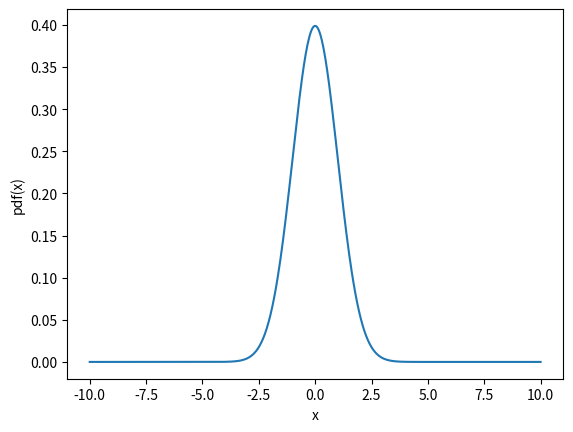
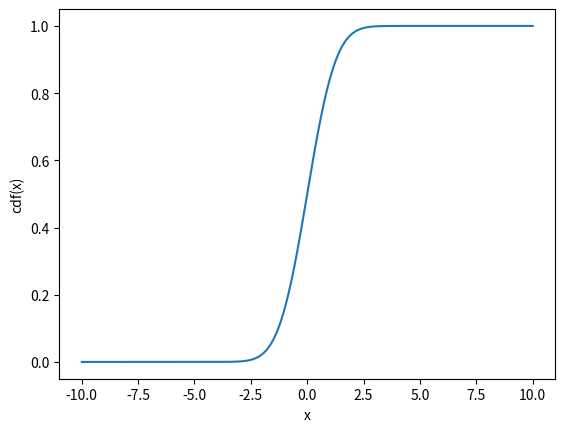
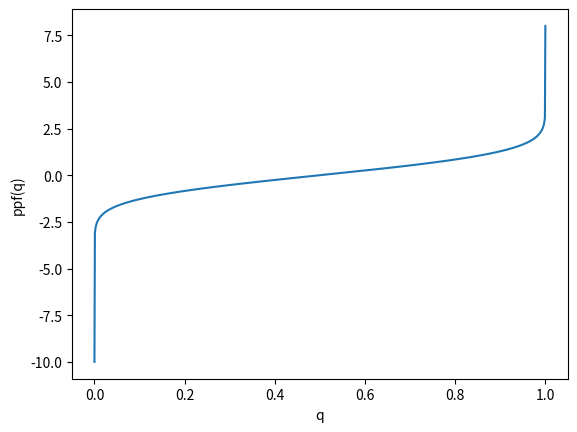
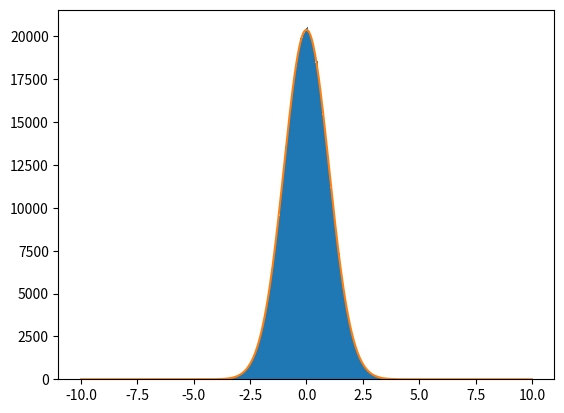

Recreate these plots in Python, in order.

import numpy as np
from scipy.interpolate import InterpolatedUnivariateSpline
from matplotlib import pyplot as plt
from scipy.optimize import curve_fit



class ProbabilityDensityFunction(InterpolatedUnivariateSpline):

    """Class describing a probability density function.
    """

    def __init__(self, x, y):
        """Constructor.
        """
        InterpolatedUnivariateSpline.__init__(self, x, y)
        ycdf = np.array([self.integral(x[0], xcdf) for xcdf in x])
        self.cdf = InterpolatedUnivariateSpline(x, ycdf)
        # Need to make sure that the vector I am passing to the ppf spline as
        # the x values has no duplicates---and need to filter the y
        # accordingly.
        xppf, ippf = np.unique(ycdf, return_index=True)
        yppf = x[ippf]
        self.ppf = InterpolatedUnivariateSpline(xppf, yppf)

    def prob(self, x1, x2):
        """Return the probability for the random variable to be included
        between x1 and x2.
        """
        return self.cdf(x2) - self.cdf(x1)

    def rnd(self, size=1000):
        """Return an array of random values from the pdf.
        """
        return self.ppf(np.random.uniform(size=size))



def test_triangular():
    """Unit test with a triangular distribution.
    """
    x = np.linspace(0., 1., 101)
    y = 2. * x
    pdf = ProbabilityDensityFunction(x, y)
    a = np.array([0.2, 0.6])
    print(pdf(a))

    plt.figure('pdf')
    plt.plot(x, pdf(x))
    plt.xlabel('x')
    plt.ylabel('pdf(x)')

    plt.figure('cdf')
    plt.plot(x, pdf.cdf(x))
    plt.xlabel('x')
    plt.ylabel('cdf(x)')

    plt.figure('ppf')
    q = np.linspace(0., 1., 250)
    plt.plot(q, pdf.ppf(q))
    plt.xlabel('q')
    plt.ylabel('ppf(q)')

    plt.figure('Sampling')
    rnd = pdf.rnd(1000000)
    plt.hist(rnd, bins=200)


def test_gauss(mu=0., sigma=1., support=10., num_points=500):
    """Unit test with a gaussian distribution.
    """
    from scipy.stats import norm
    x = np.linspace(-support * sigma + mu, support * sigma + mu, num_points)
    y = norm.pdf(x, mu, sigma)
    pdf = ProbabilityDensityFunction(x, y)

    plt.figure('pdf')
    plt.plot(x, pdf(x))
    plt.xlabel('x')
    plt.ylabel('pdf(x)')

    plt.figure('cdf')
    plt.plot(x, pdf.cdf(x))
    plt.xlabel('x')
    plt.ylabel('cdf(x)')

    plt.figure('ppf')
    q = np.linspace(0., 1., 1000)
    plt.plot(q, pdf.ppf(q))
    plt.xlabel('q')
    plt.ylabel('ppf(q)')

    plt.figure('Sampling')
    rnd = pdf.rnd(1000000)
    ydata, edges, _ = plt.hist(rnd, bins=200)
    xdata = 0.5 * (edges[1:] + edges[:-1])

    def f(x, C, mu, sigma):
        return C * norm.pdf(x, mu, sigma)

    popt, pcov = curve_fit(f, xdata, ydata)
    print(popt)
    print(np.sqrt(pcov.diagonal()))
    _x = np.linspace(-10, 10, 500)
    _y = f(_x, *popt)
    plt.plot(_x, _y)

    mask = ydata > 0
    chi2 = sum(((ydata[mask] - f(xdata[mask], *popt)) / np.sqrt(ydata[mask]))**2.)
    nu = mask.sum() - 3
    sigma = np.sqrt(2 * nu)
    print(chi2, nu, sigma)



if __name__ == '__main__':
    test_gauss()
    plt.show()
